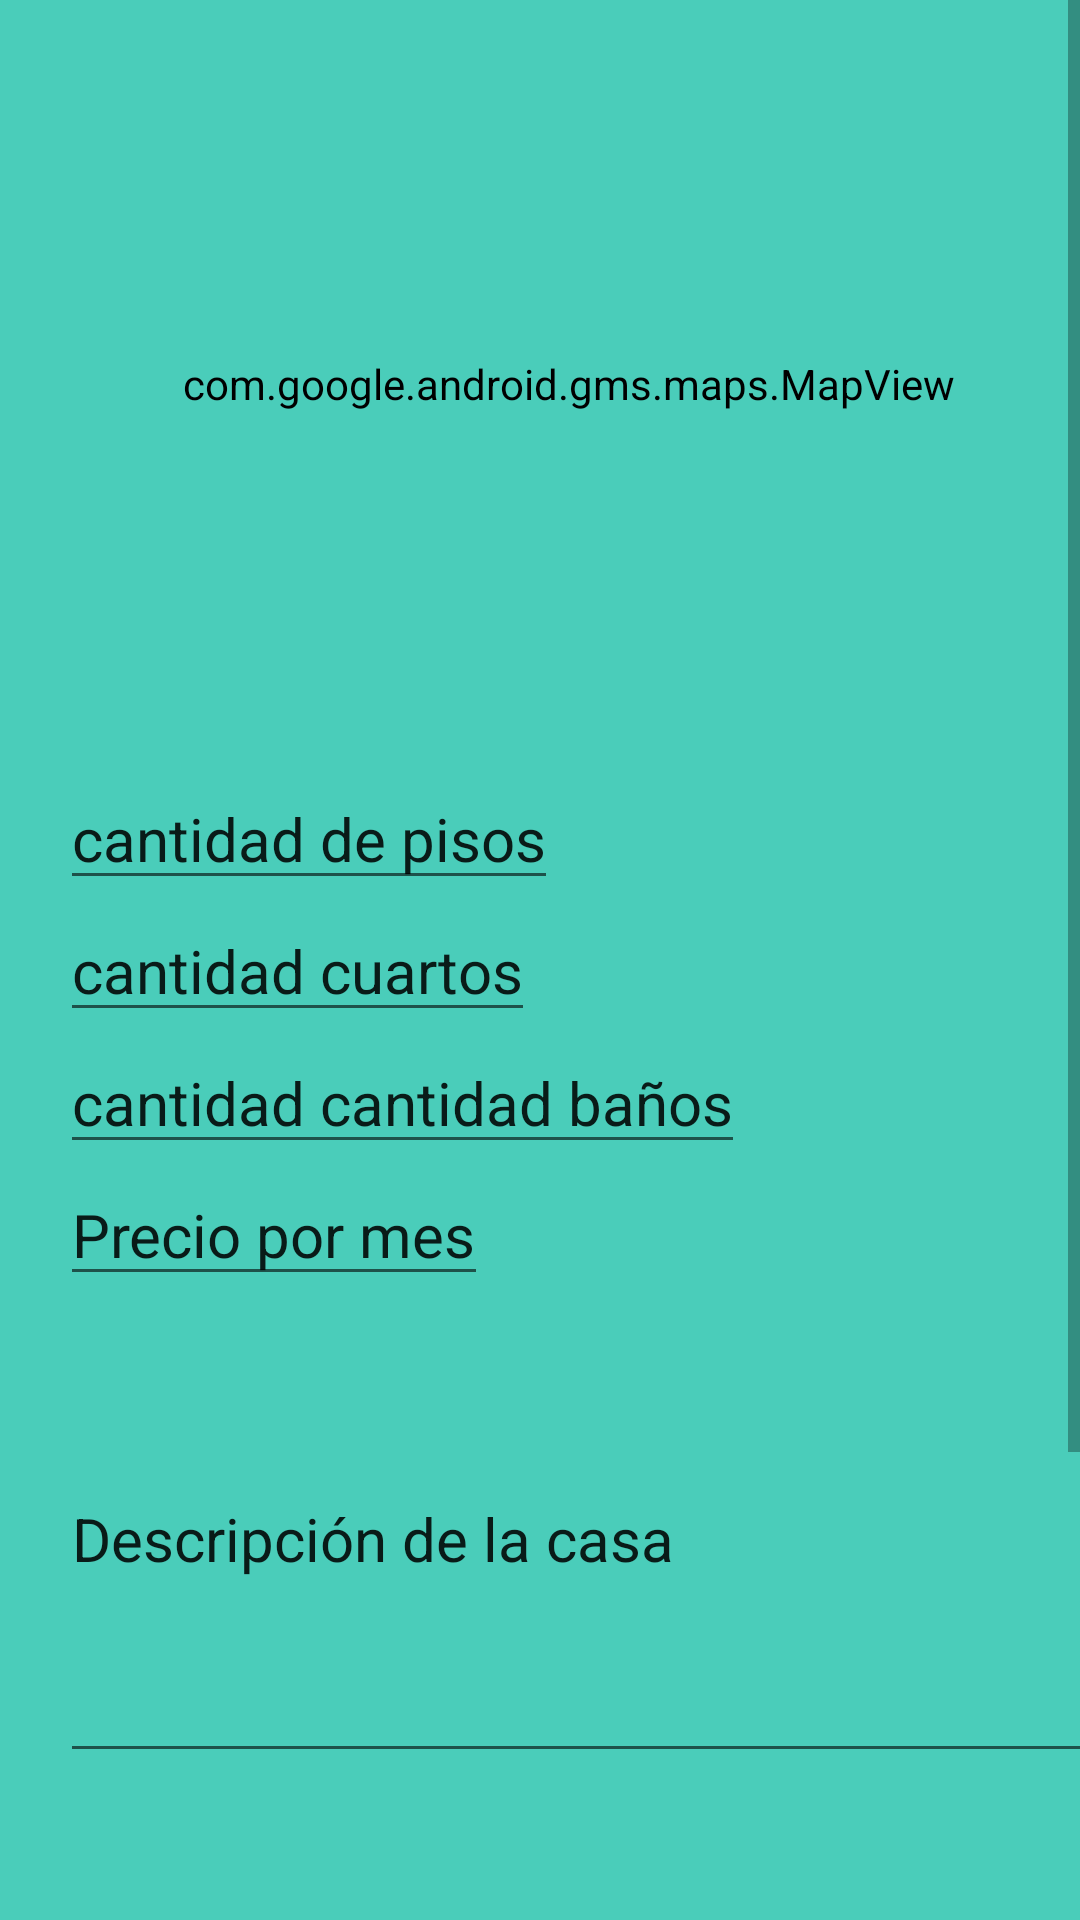

Android layout source for this screen:
<!-- AndroidManifest.xml: application theme Theme.RentApp -->
<!-- res/layout/arrendador_edicion_fragment.xml -->
<?xml version="1.0" encoding="utf-8"?>
    <androidx.constraintlayout.widget.ConstraintLayout xmlns:android="http://schemas.android.com/apk/res/android"
    xmlns:app="http://schemas.android.com/apk/res-auto"
    xmlns:tools="http://schemas.android.com/tools"
    android:layout_width="match_parent"
    android:layout_height="match_parent"
    tools:context=".arrendatario.ui.home.HomeFragment">

    <ScrollView
        android:layout_width="match_parent"
        android:layout_height="match_parent"
        app:layout_constraintBottom_toBottomOf="parent"
        app:layout_constraintEnd_toEndOf="parent"
        app:layout_constraintLeft_toLeftOf="parent"
        app:layout_constraintLeft_toRightOf="parent"
        app:layout_constraintTop_toTopOf="parent">

        <LinearLayout
            android:layout_width="match_parent"
            android:layout_height="match_parent"
            android:orientation="vertical">

            <com.google.android.gms.maps.MapView
                android:id="@+id/mapView"
                android:layout_width="379dp"
                android:layout_height="256dp"
                tools:ignore="SpeakableTextPresentCheck"
                tools:layout_editor_absoluteX="16dp"
                tools:layout_editor_absoluteY="16dp" />

            <EditText
                android:id="@+id/pisos"
                android:layout_width="wrap_content"
                android:layout_height="wrap_content"
                android:text="cantidad de pisos"
                android:inputType="number"
                android:layout_marginLeft="20dp"
                android:textSize="20sp" />

            <EditText
                android:id="@+id/cuartos"
                android:layout_width="wrap_content"
                android:layout_height="wrap_content"
                android:text="cantidad cuartos"
                android:inputType="number"
                android:layout_marginLeft="20dp"
                android:textSize="20sp" />

            <EditText
                android:id="@+id/baño"
                android:layout_width="wrap_content"
                android:layout_height="wrap_content"
                android:inputType="number"
                android:text="cantidad cantidad baños"
                android:layout_marginLeft="20dp"
                android:textSize="20sp" />

            <EditText
                android:id="@+id/precio"
                android:layout_width="wrap_content"
                android:layout_height="wrap_content"
                android:inputType="number"
                android:text="Precio por mes"
                android:layout_marginLeft="20dp"
                android:textSize="20sp" />

            <EditText
                android:id="@+id/descripcion"
                android:layout_width="345dp"
                android:layout_height="159dp"
                android:inputType="text"
                android:text="Descripción de la casa"
                android:layout_marginLeft="20dp"
                android:textSize="20sp" />
            <EditText
                android:id="@+id/condicion"
                android:layout_width="345dp"
                android:layout_height="159dp"
                android:inputType="text"
                android:text="Reglamento"
                android:layout_marginLeft="20dp"
                android:textSize="20sp" />
            <Button
                android:id="@+id/añadir"
                android:layout_width="match_parent"
                android:layout_height="wrap_content"
                android:text="Añadir fotos"/>
            <ImageView
                android:layout_width="match_parent"
                android:layout_height="wrap_content"
                android:src="@drawable/ic_person"/>
            />
            <Button
            android:id="@+id/btnOfertar"
            android:layout_width="match_parent"
            android:layout_height="wrap_content"
            android:text="Ofertar"/>
        </LinearLayout>
    </ScrollView>




</androidx.constraintlayout.widget.ConstraintLayout>
<!-- resources referenced by this layout -->
<resources>
  <style name="Theme.RentApp" parent="Theme.MaterialComponents.DayNight.DarkActionBar">
          
          <item name="colorPrimary">@color/md_theme_dark_primaryInverse</item>
          <item name="colorPrimaryVariant">@color/md_theme_dark_tertiaryContainer</item>
          <item name="colorOnPrimary">@color/white</item>
          
          <item name="colorSecondary">@color/teal_200</item>
          <item name="colorSecondaryVariant">@color/teal_700</item>
          <item name="colorOnSecondary">@color/black</item>
          
          <item name="android:statusBarColor" tools:targetApi="l">?attr/colorPrimaryVariant</item>
          
          <item name="android:background">@color/verdeaqua</item>
      </style>
  <color name="md_theme_dark_primaryInverse">#006B5E</color>
  <color name="md_theme_dark_tertiaryContainer">#2D4A60</color>
  <color name="white">#FFFFFFFF</color>
  <color name="teal_200">#FF03DAC5</color>
  <color name="teal_700">#FF018786</color>
  <color name="black">#FF000000</color>
  <color name="verdeaqua">#4ACDBA</color>
</resources>
